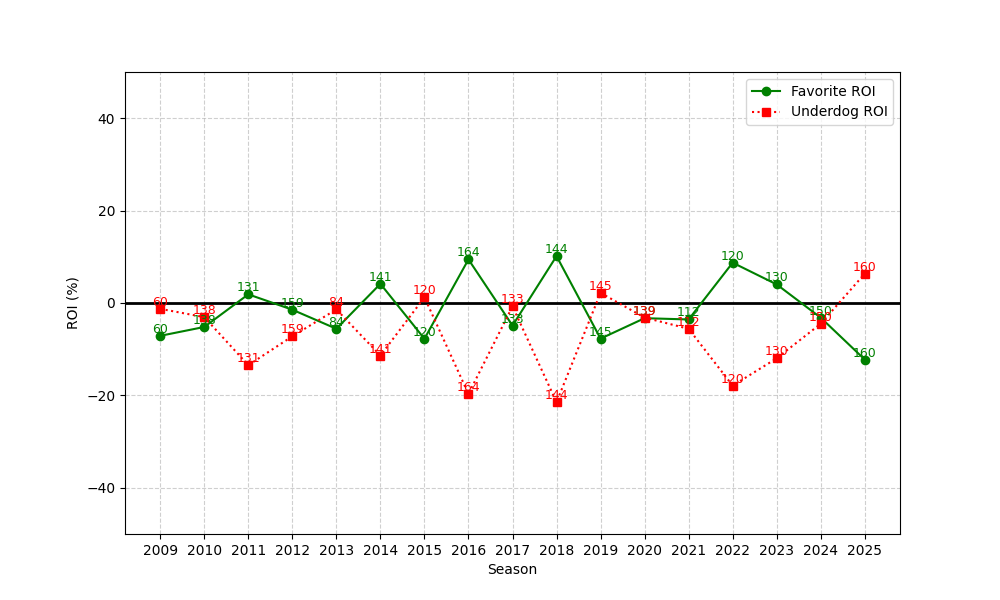

Values plotted in this chart, from the file beside it:
season, n, favorite_roi, underdog_roi
2009, 60, -7.105, -1.262
2010, 138, -5.189, -3.055
2011, 131, 1.873, -13.46
2012, 159, -1.451, -7.204
2013, 84, -5.58, -1.387
2014, 141, 4.151, -11.37
2015, 120, -7.746, 1.223
2016, 164, 9.432, -19.69
2017, 133, -4.885, -0.738
2018, 144, 10.15, -21.46
2019, 145, -7.714, 2.192
2020, 139, -3.287, -3.156
2021, 112, -3.564, -5.587
2022, 120, 8.725, -17.89
2023, 130, 4.02, -11.97
2024, 150, -3.177, -4.488
2025, 160, -12.25, 6.351
